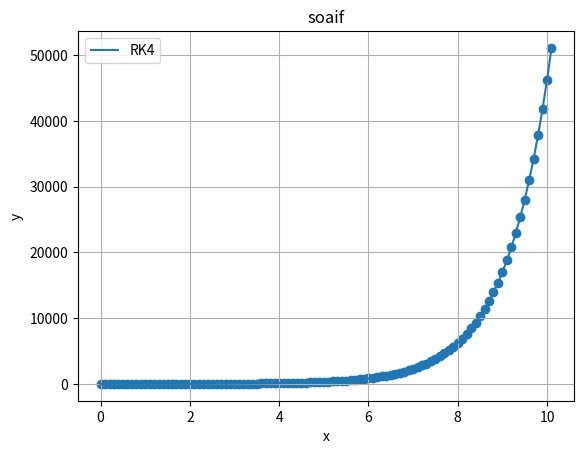

Python code for this plot:
import numpy as np
import matplotlib.pyplot as plt

def f(x,y):
    return x+y

x0=0
y0=1
h=0.1
xn=10

x_val=[x0]
y_val=[y0]

n=0
while x0<xn:
    x0 +=h
    k1=h*f(x0,y0)
    k2=h*f(x0+h/2,y0+k1/2)
    k3=h*f(x0+h/2,y0+k2/2)
    k4=h*f(x0+h,y0+k3)
    y0 += (k1+2*k2+2*k3+k4)/6

    x_val.append(x0)
    y_val.append(y0)
    n+=1

plt.plot(x_val,y_val,label='RK4')
plt.scatter(x_val,y_val)
plt.title("soaif")
plt.xlabel('x')
plt.ylabel('y')
plt.grid(True)
plt.legend()
plt.show()
